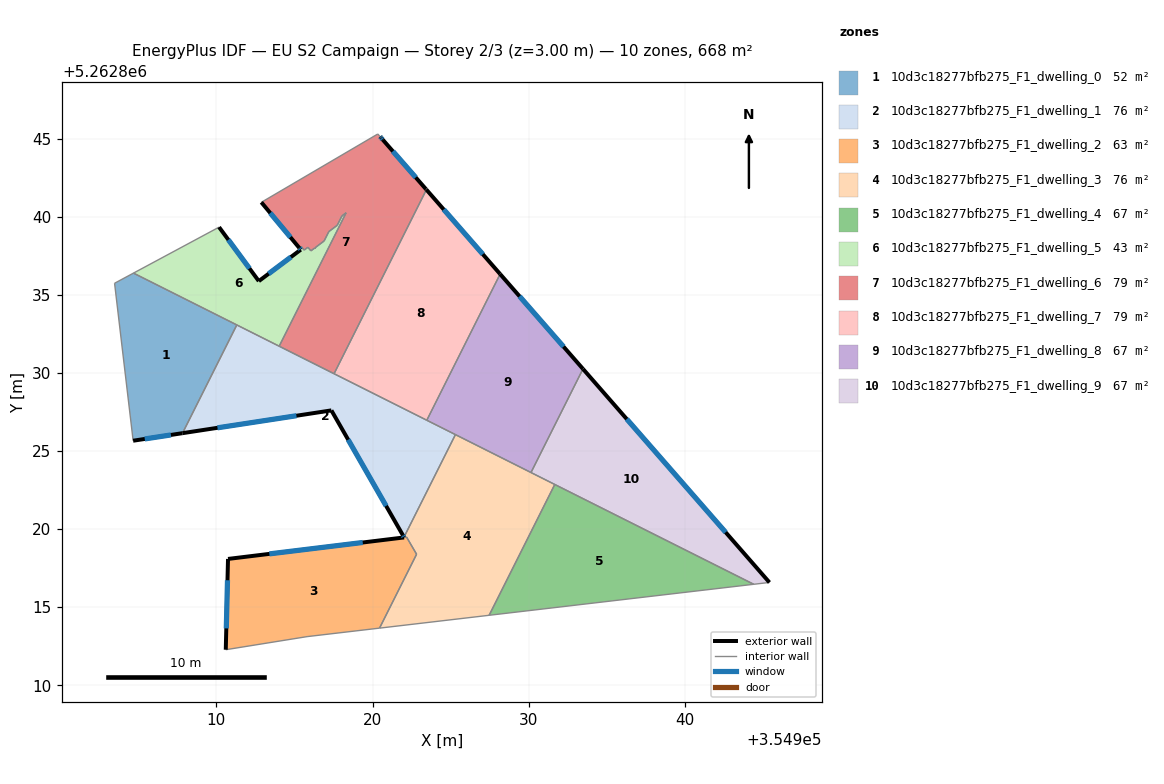
=== STOREY PLAN SPEC (per zone: floor XY polygon, exterior-wall plan segments, windows/doors) ===
zone 1: 10d3c18277bfb275_F1_dwelling_0  (52.1 m²)
  floor: (354911.30, 5262833.07) (354907.83, 5262826.14) (354904.67, 5262825.66) (354903.48, 5262835.74) (354904.69, 5262836.39)
  exterior wall: (354904.67, 5262825.66) – (354907.83, 5262826.14)  [3.2 m]
    window: (354905.41, 5262825.77) – (354907.09, 5262826.03)  [2.7 m²]
  interior walls: 4
zone 2: 10d3c18277bfb275_F1_dwelling_1  (76.1 m²)
  floor: (354925.30, 5262826.05) (354922.01, 5262819.48) (354921.94, 5262819.60) (354917.36, 5262827.60) (354907.83, 5262826.14) (354911.30, 5262833.07)
  exterior wall: (354907.83, 5262826.14) – (354917.36, 5262827.60)  [9.6 m]
    window: (354910.07, 5262826.48) – (354915.12, 5262827.25)  [8.1 m²]
  exterior wall: (354921.94, 5262819.60) – (354922.01, 5262819.48)  [0.1 m]
    window: (354921.96, 5262819.58) – (354921.99, 5262819.51)  [0.1 m²]
  exterior wall: (354917.36, 5262827.60) – (354921.94, 5262819.60)  [9.2 m]
    window: (354918.44, 5262825.72) – (354920.86, 5262821.48)  [7.8 m²]
  interior walls: 7
zone 3: 10d3c18277bfb275_F1_dwelling_2  (62.9 m²)
  floor: (354922.17, 5262819.48) (354922.82, 5262818.39) (354920.44, 5262813.66) (354915.80, 5262813.11) (354910.60, 5262812.28) (354910.74, 5262818.09)
  exterior wall: (354910.74, 5262818.09) – (354910.60, 5262812.28)  [5.8 m]
    window: (354910.71, 5262816.72) – (354910.63, 5262813.64)  [4.9 m²]
  exterior wall: (354922.01, 5262819.46) – (354910.74, 5262818.09)  [11.4 m]
    window: (354919.37, 5262819.14) – (354913.39, 5262818.41)  [9.6 m²]
  interior walls: 5
zone 4: 10d3c18277bfb275_F1_dwelling_3  (76.0 m²)
  floor: (354931.66, 5262822.86) (354927.46, 5262814.48) (354920.44, 5262813.66) (354922.82, 5262818.39) (354922.17, 5262819.48) (354922.02, 5262819.46) (354922.01, 5262819.48) (354925.30, 5262826.05)
  exterior wall: (354922.01, 5262819.48) – (354922.02, 5262819.46)  [0.0 m]
  interior walls: 8
zone 5: 10d3c18277bfb275_F1_dwelling_4  (66.8 m²)
  floor: (354944.40, 5262816.46) (354927.46, 5262814.48) (354931.66, 5262822.86)
  interior walls: 3
zone 6: 10d3c18277bfb275_F1_dwelling_5  (42.8 m²)
  floor: (354918.30, 5262840.25) (354914.02, 5262831.71) (354904.69, 5262836.39) (354910.17, 5262839.33) (354912.71, 5262835.87) (354915.40, 5262837.89) (354915.30, 5262838.00) (354915.42, 5262838.09) (354915.62, 5262837.86) (354915.86, 5262838.04) (354916.05, 5262837.81) (354916.29, 5262837.99) (354916.32, 5262837.96) (354916.36, 5262838.04) (354916.90, 5262838.44) (354917.20, 5262839.04) (354917.73, 5262839.45) (354918.03, 5262840.05)
  exterior wall: (354912.71, 5262835.87) – (354910.17, 5262839.33)  [4.3 m]
    window: (354912.12, 5262836.69) – (354910.77, 5262838.52)  [3.6 m²]
  exterior wall: (354915.40, 5262837.89) – (354912.71, 5262835.87)  [3.4 m]
    window: (354914.77, 5262837.41) – (354913.34, 5262836.35)  [2.8 m²]
  exterior wall: (354915.30, 5262838.00) – (354915.40, 5262837.89)  [0.1 m]
    window: (354915.33, 5262837.97) – (354915.38, 5262837.91)  [0.1 m²]
  interior walls: 16
zone 7: 10d3c18277bfb275_F1_dwelling_6  (78.9 m²)
  floor: (354920.65, 5262844.93) (354923.41, 5262841.77) (354923.44, 5262841.73) (354917.53, 5262829.94) (354917.49, 5262829.97) (354914.02, 5262831.71) (354918.30, 5262840.25) (354918.03, 5262840.05) (354917.73, 5262839.45) (354917.20, 5262839.04) (354916.90, 5262838.44) (354916.36, 5262838.04) (354916.32, 5262837.96) (354916.29, 5262837.99) (354916.05, 5262837.81) (354915.86, 5262838.04) (354915.62, 5262837.86) (354915.42, 5262838.09) (354915.30, 5262838.00) (354912.88, 5262840.92) (354920.33, 5262845.29) (354920.48, 5262845.12) (354920.54, 5262845.05)
  exterior wall: (354912.88, 5262840.92) – (354915.30, 5262838.00)  [3.8 m]
    window: (354913.45, 5262840.23) – (354914.73, 5262838.69)  [3.2 m²]
  exterior wall: (354920.54, 5262845.05) – (354920.48, 5262845.12)  [0.1 m]
    window: (354920.53, 5262845.07) – (354920.49, 5262845.11)  [0.1 m²]
  exterior wall: (354920.65, 5262844.93) – (354920.54, 5262845.05)  [0.2 m]
    window: (354920.63, 5262844.96) – (354920.57, 5262845.02)  [0.1 m²]
  exterior wall: (354923.41, 5262841.77) – (354920.65, 5262844.93)  [4.2 m]
    window: (354922.76, 5262842.51) – (354921.30, 5262844.19)  [3.5 m²]
  exterior wall: (354923.44, 5262841.73) – (354923.41, 5262841.77)  [0.1 m]
  interior walls: 18
zone 8: 10d3c18277bfb275_F1_dwelling_7  (78.6 m²)
  floor: (354923.44, 5262841.73) (354928.16, 5262836.33) (354923.47, 5262826.96) (354917.53, 5262829.94)
  exterior wall: (354928.16, 5262836.33) – (354923.44, 5262841.73)  [7.2 m]
    window: (354927.05, 5262837.59) – (354924.55, 5262840.46)  [6.1 m²]
  interior walls: 3
zone 9: 10d3c18277bfb275_F1_dwelling_8  (66.8 m²)
  floor: (354928.16, 5262836.33) (354933.47, 5262830.25) (354930.14, 5262823.62) (354923.47, 5262826.96)
  exterior wall: (354933.47, 5262830.25) – (354928.16, 5262836.33)  [8.1 m]
    window: (354932.22, 5262831.68) – (354929.41, 5262834.90)  [6.8 m²]
  interior walls: 4
zone 10: 10d3c18277bfb275_F1_dwelling_9  (66.8 m²)
  floor: (354933.47, 5262830.25) (354945.41, 5262816.58) (354944.40, 5262816.46) (354930.14, 5262823.62)
  exterior wall: (354945.41, 5262816.58) – (354933.47, 5262830.25)  [18.1 m]
    window: (354942.60, 5262819.79) – (354936.27, 5262827.04)  [15.3 m²]
  interior walls: 4

=== DERIVED (storey summary) ===
Building: EU S2 Campaign
Storey: 2 of 3  (floor level z = 3.00 m)
Storey gross floor area: 667.8 m²
Zones on this storey: 10
  - 10d3c18277bfb275_F1_dwelling_0: floor 52.1 m²; exterior wall 3.2 m (9.6 m²); 1 window(s) 2.7 m²; WWR 28.1%
  - 10d3c18277bfb275_F1_dwelling_1: floor 76.1 m²; exterior wall 19.0 m (57.0 m²); 3 window(s) 16.0 m²; WWR 28.1%
  - 10d3c18277bfb275_F1_dwelling_2: floor 62.9 m²; exterior wall 17.2 m (51.5 m²); 2 window(s) 14.5 m²; WWR 28.1%
  - 10d3c18277bfb275_F1_dwelling_3: floor 76.0 m²; exterior wall 0.0 m (0.1 m²); WWR 0.0%
  - 10d3c18277bfb275_F1_dwelling_4: floor 66.8 m²
  - 10d3c18277bfb275_F1_dwelling_5: floor 42.8 m²; exterior wall 7.8 m (23.4 m²); 3 window(s) 6.6 m²; WWR 28.1%
  - 10d3c18277bfb275_F1_dwelling_6: floor 78.9 m²; exterior wall 8.3 m (24.9 m²); 4 window(s) 7.0 m²; WWR 27.9%
  - 10d3c18277bfb275_F1_dwelling_7: floor 78.6 m²; exterior wall 7.2 m (21.5 m²); 1 window(s) 6.1 m²; WWR 28.1%
  - 10d3c18277bfb275_F1_dwelling_8: floor 66.8 m²; exterior wall 8.1 m (24.2 m²); 1 window(s) 6.8 m²; WWR 28.1%
  - 10d3c18277bfb275_F1_dwelling_9: floor 66.8 m²; exterior wall 18.1 m (54.4 m²); 1 window(s) 15.3 m²; WWR 28.1%
Zone adjacency (shared interzone walls):
  - 10d3c18277bfb275_F1_dwelling_0 ↔ 10d3c18277bfb275_F1_dwelling_1
  - 10d3c18277bfb275_F1_dwelling_0 ↔ 10d3c18277bfb275_F1_dwelling_5
  - 10d3c18277bfb275_F1_dwelling_1 ↔ 10d3c18277bfb275_F1_dwelling_3
  - 10d3c18277bfb275_F1_dwelling_1 ↔ 10d3c18277bfb275_F1_dwelling_5
  - 10d3c18277bfb275_F1_dwelling_1 ↔ 10d3c18277bfb275_F1_dwelling_6
  - 10d3c18277bfb275_F1_dwelling_1 ↔ 10d3c18277bfb275_F1_dwelling_7
  - 10d3c18277bfb275_F1_dwelling_1 ↔ 10d3c18277bfb275_F1_dwelling_8
  - 10d3c18277bfb275_F1_dwelling_2 ↔ 10d3c18277bfb275_F1_dwelling_3
  - 10d3c18277bfb275_F1_dwelling_3 ↔ 10d3c18277bfb275_F1_dwelling_4
  - 10d3c18277bfb275_F1_dwelling_3 ↔ 10d3c18277bfb275_F1_dwelling_8
  - 10d3c18277bfb275_F1_dwelling_3 ↔ 10d3c18277bfb275_F1_dwelling_9
  - 10d3c18277bfb275_F1_dwelling_4 ↔ 10d3c18277bfb275_F1_dwelling_9
  - 10d3c18277bfb275_F1_dwelling_5 ↔ 10d3c18277bfb275_F1_dwelling_6
  - 10d3c18277bfb275_F1_dwelling_6 ↔ 10d3c18277bfb275_F1_dwelling_7
  - 10d3c18277bfb275_F1_dwelling_7 ↔ 10d3c18277bfb275_F1_dwelling_8
  - 10d3c18277bfb275_F1_dwelling_8 ↔ 10d3c18277bfb275_F1_dwelling_9